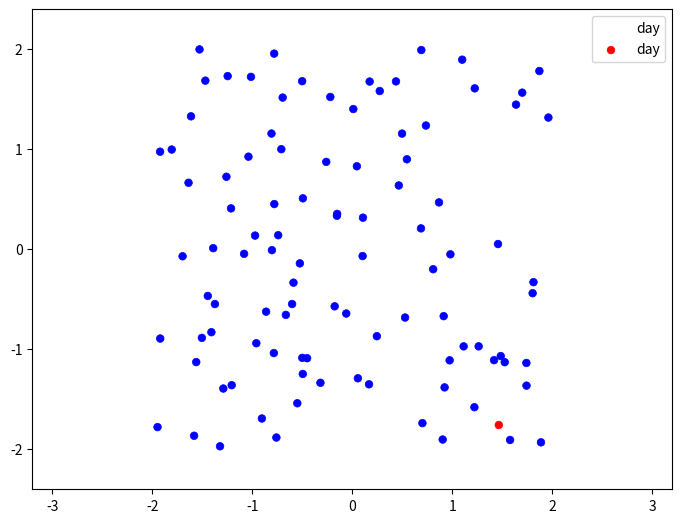

Python code for this plot:
"""
Epidemic/Pandemic spread simulation
"""
import numpy as np
import matplotlib.animation as animation
from scipy.spatial.distance import pdist, squareform
import matplotlib.pyplot as plt



#------------------------------------------------------------
global day
#create a figure object and axes
fig = plt.figure()
fig.subplots_adjust(left=0, right=1, bottom=0, top=1)
ax = fig.add_subplot(111, aspect='equal', autoscale_on=False,
                     xlim=(-3.2, 3.2), ylim=(-2.4, 2.4))

# set bounds for the box
bounds = [-2, 2, -2, 2]

# rect is the box edge
rect = plt.Rectangle(bounds[::2],
                     bounds[1] - bounds[0],
                     bounds[3] - bounds[2],
                     ec='none', lw=2, fc='none')
ax.add_patch(rect)

rect1 = plt.Rectangle((0.2, 0.75), 0.4, 0.15, ec = 'none', alpha=0.3, label = 'day', fc = 'none')
ax.add_patch(rect1)

n = 100
person = np.ones(n, dtype=[('position', float, 2), ('velocity', float, 2),
                                      ('status',    float, 1),('size',    float, 1)])
person['position'] = np.random.uniform(-2,2, size = (n, 2))
#person['position'] = -0.5 + np.random.random((n, 2)) 
person['velocity'] = (-0.5 + np.random.random((n, 2))) * 1.5
person['status'][0] = 0

person['size'] = 0.04
categories = np.array([1] * n)
categories[0] = 0.00
day = 0
cmap = np.array(['r', 'g'])
size = 20
#color_data = categories
# Construct the scatter plot which we will update during animation
scat = ax.scatter(person['position'][:,0], person['position'][:,1],
                  lw=0.5,  c= person['status'], s = 30, norm = plt.Normalize(vmin=0, vmax=1),
            cmap = "bwr_r", label = 'day')
legend = ax.legend()


def update(frame_number):
    
    
    global categories, rect, dt, ax, fig, colormap, legend
    day = int(frame_number/30)
    
    dt = 1 / 30 # 30fps
    person['position'] += dt * person['velocity']

    scat.set_offsets(person['position'])
    # check for crossing boundary
   
    crossed_x1 = person['position'][:, 0] < bounds[0] + person['size']
    crossed_x2 = person['position'][:, 0] > bounds[1] - person['size']
    crossed_y1 = person['position'][:, 1] < bounds[2] + person['size']
    crossed_y2 = person['position'][:, 1] > bounds[3] - person['size']

    # find pairs of particles undergoing a collision
    D = squareform(pdist(person['position']))
    ind1, ind2 = np.where(D < (2 * person['size']))
    unique = (ind1 < ind2)
    ind1 = ind1[unique]
    ind2 = ind2[unique]

    for i1, i2 in zip(ind1, ind2):
        if person['status'][i1] == 0:
            person['status'][i2] = 0
        if person['status'][i2] == 0:
            person['status'][i1] = 0

    for i in range (0, n):
        categories[i] = person['status'][i]
   
    person['velocity'][crossed_x1 | crossed_x2, 0] *= -1
    person['velocity'][crossed_y1 | crossed_y2, 1] *= -1
    rect.set_edgecolor('k')
   
    scat.set_array(person['status'])
    scat.set_label(day)
    legend.remove()
    legend = plt.legend( loc='upper left')
    # red_patch = mpatches.Patch( label='day')
    # plt.legend(handles=[red_patch])
    

    return scat, [legend]
# Construct the animation, using the update function as the animation
# director.
animation = animation.FuncAnimation(fig, update, interval=20)
plt.show()
